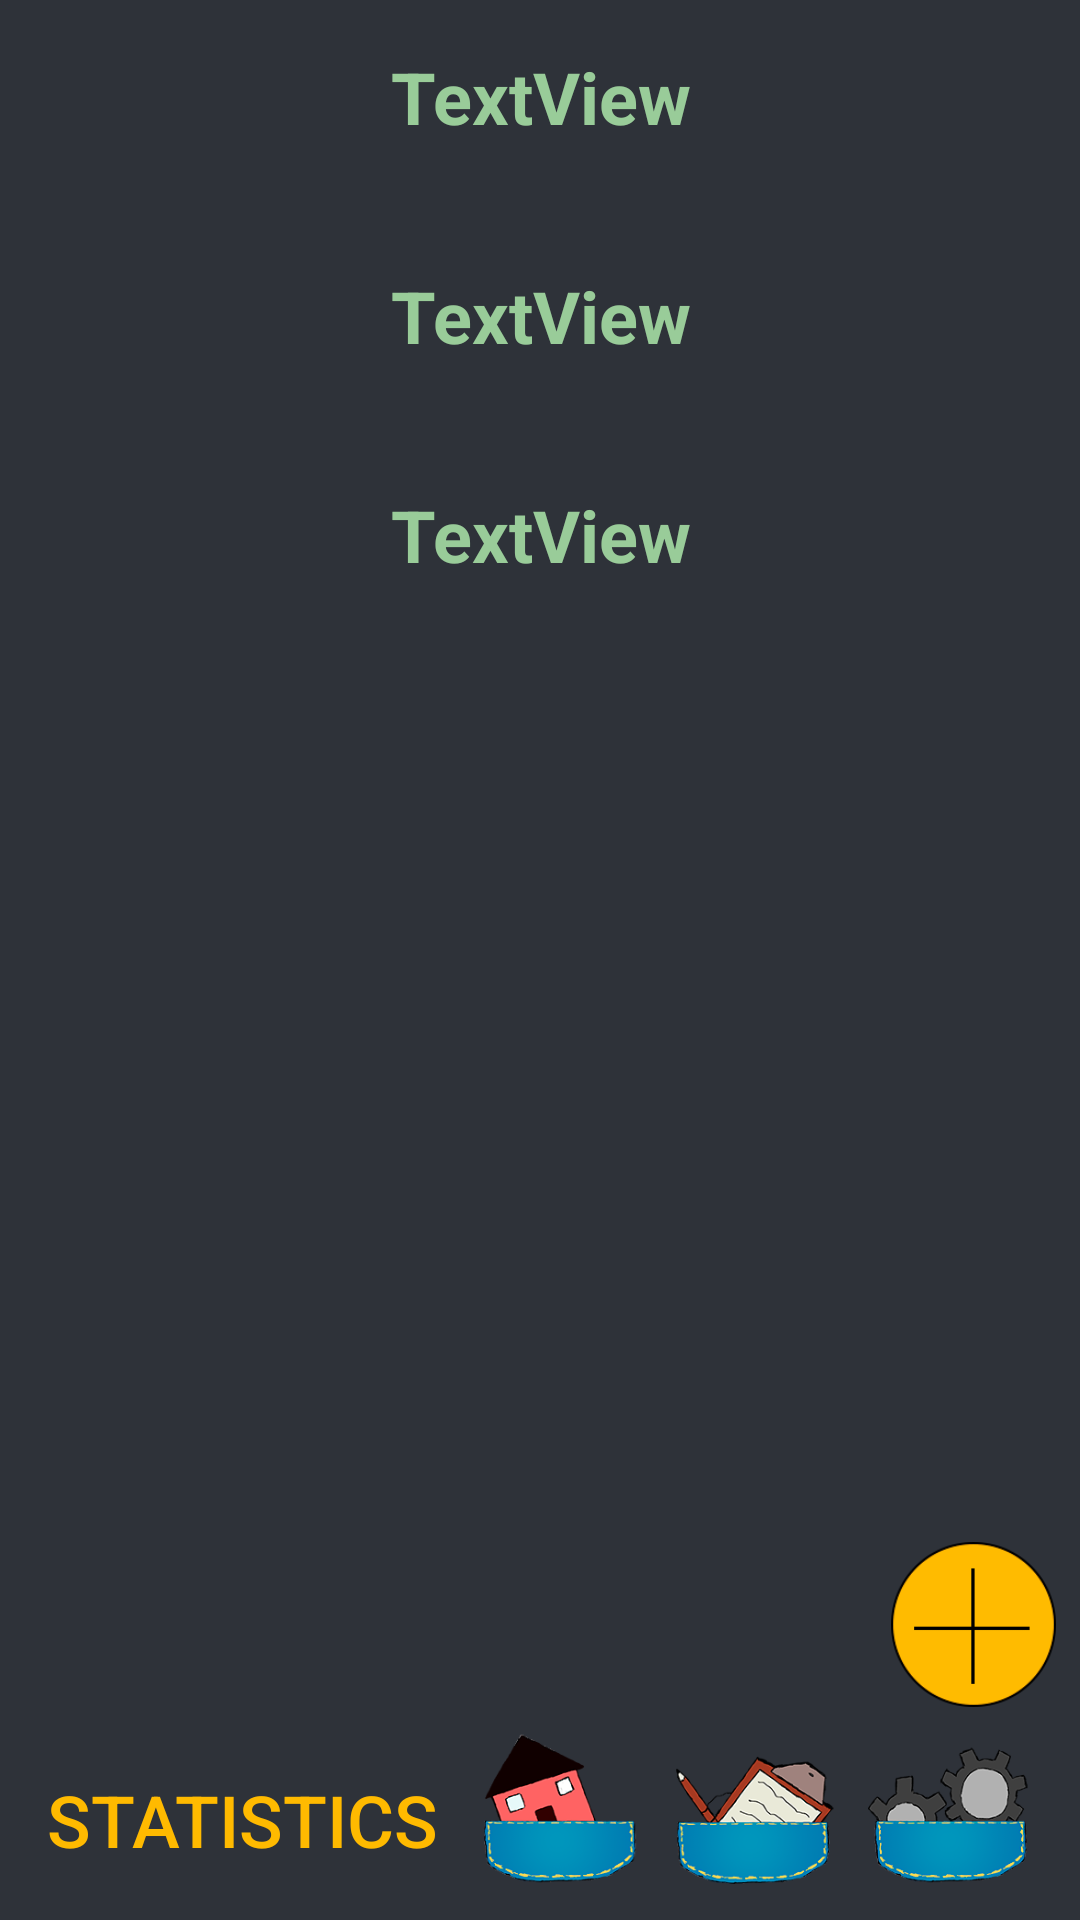

Android layout source for this screen:
<!-- AndroidManifest.xml: application theme AppTheme -->
<!-- res/layout/activity_statistics.xml -->
<?xml version="1.0" encoding="utf-8"?>
<android.support.constraint.ConstraintLayout xmlns:android="http://schemas.android.com/apk/res/android"
    xmlns:app="http://schemas.android.com/apk/res-auto"
    xmlns:tools="http://schemas.android.com/tools"
    android:layout_width="match_parent"
    android:layout_height="match_parent"
    tools:context=".statisticsActivity">

    <ImageButton
        android:id="@+id/buttonInventory"
        android:layout_width="55dp"
        android:layout_height="55dp"
        android:layout_marginBottom="8dp"
        android:layout_marginEnd="9dp"
        android:background="#00000000"
        android:onClick="openInventory"
        android:scaleType="centerCrop"
        android:src="@drawable/inventory"
        app:layout_constraintBottom_toBottomOf="parent"
        app:layout_constraintEnd_toStartOf="@+id/buttonSettings" />

    <ImageButton
        android:id="@+id/buttonOverview"
        android:layout_width="55dp"
        android:layout_height="55dp"
        android:layout_marginBottom="8dp"
        android:layout_marginEnd="9dp"
        android:background="#00000000"
        android:onClick="openOverview"
        android:scaleType="centerCrop"
        android:src="@drawable/home"
        app:layout_constraintBottom_toBottomOf="parent"
        app:layout_constraintEnd_toStartOf="@+id/buttonInventory" />

    <ImageButton
        android:id="@+id/buttonSettings"
        android:layout_width="55dp"
        android:layout_height="55dp"
        android:layout_marginBottom="8dp"
        android:layout_marginEnd="8dp"
        android:layout_marginStart="8dp"
        android:background="#00000000"
        android:onClick="openSettings"
        android:scaleType="centerCrop"
        android:src="@drawable/settings"
        app:layout_constraintBottom_toBottomOf="parent"
        app:layout_constraintEnd_toEndOf="parent"
        app:layout_constraintHorizontal_bias="0.974"
        app:layout_constraintStart_toStartOf="parent" />

    <ImageButton
        android:id="@+id/buttonAddInStats"
        android:layout_width="55dp"
        android:layout_height="55dp"
        android:layout_marginBottom="8dp"
        android:layout_marginEnd="8dp"
        android:background="#00000000"
        android:onClick="openAddItem"
        android:scaleType="centerCrop"
        android:src="@drawable/add_button"
        app:layout_constraintBottom_toTopOf="@+id/buttonSettings"
        app:layout_constraintEnd_toEndOf="parent" />

    <TextView
        android:id="@+id/textViewTrashedStat"
        android:layout_width="0dp"
        android:layout_height="57dp"
        android:layout_marginEnd="8dp"
        android:layout_marginStart="8dp"
        android:layout_marginTop="16dp"
        android:text="TextView"
        android:textAlignment="center"
        android:textSize="24sp"
        android:textStyle="bold"
        app:layout_constraintEnd_toEndOf="parent"
        app:layout_constraintHorizontal_bias="0.5"
        app:layout_constraintStart_toStartOf="parent"
        app:layout_constraintTop_toTopOf="parent" />

    <TextView
        android:id="@+id/textViewConsumedStats"
        android:layout_width="0dp"
        android:layout_height="57dp"
        android:layout_marginEnd="8dp"
        android:layout_marginStart="8dp"
        android:layout_marginTop="16dp"
        android:text="TextView"
        android:textAlignment="center"
        android:textSize="24sp"
        android:textStyle="bold"
        app:layout_constraintEnd_toEndOf="parent"
        app:layout_constraintHorizontal_bias="0.5"
        app:layout_constraintStart_toStartOf="parent"
        app:layout_constraintTop_toBottomOf="@+id/textViewTrashedStat" />

    <TextView
        android:id="@+id/textPercentage"
        android:layout_width="0dp"
        android:layout_height="57dp"
        android:layout_marginEnd="8dp"
        android:layout_marginStart="8dp"
        android:layout_marginTop="16dp"
        android:text="TextView"
        android:textAlignment="center"
        android:textSize="24sp"
        android:textStyle="bold"
        app:layout_constraintEnd_toEndOf="parent"
        app:layout_constraintHorizontal_bias="0.504"
        app:layout_constraintStart_toStartOf="parent"
        app:layout_constraintTop_toBottomOf="@+id/textViewConsumedStats" />

    <ImageView
        android:id="@+id/imageView3"
        android:layout_width="55dp"
        android:layout_height="55dp"
        android:layout_marginBottom="8dp"
        android:layout_marginStart="8dp"
        android:scaleType="centerCrop"
        android:visibility="invisible"
        app:layout_constraintBottom_toBottomOf="parent"
        app:layout_constraintStart_toStartOf="parent"
        app:srcCompat="@drawable/statistics" />

    <Button
        android:id="@+id/button5"
        android:layout_width="138dp"
        android:layout_height="59dp"
        android:layout_marginBottom="4dp"
        android:background="#00000000"
        android:text="Statistics"
        android:textColor="@color/colorTextHeadlines"
        android:textSize="24sp"
        app:layout_constraintBottom_toBottomOf="parent"
        app:layout_constraintEnd_toStartOf="@+id/buttonOverview"
        app:layout_constraintStart_toStartOf="parent" />
</android.support.constraint.ConstraintLayout>
<!-- resources referenced by this layout -->
<resources>
  <color name="colorTextHeadlines">#ffba00</color>
  <!-- drawable add_button: png bitmap (drawable, 4613 bytes) -->
  <!-- drawable home: png bitmap (drawable, 18841 bytes) -->
  <!-- drawable inventory: png bitmap (drawable, 26114 bytes) -->
  <!-- drawable settings: png bitmap (drawable, 20905 bytes) -->
  <!-- drawable statistics: png bitmap (drawable, 21147 bytes) -->
  <style name="AppTheme" parent="Theme.AppCompat.Light.DarkActionBar">
          
          <item name="colorPrimary">@color/colorPrimary</item>
          <item name="colorPrimaryDark">#000000</item>
          <item name="android:colorBackground">@color/colorWindowBackground</item>
          <item name="android:textColor">@color/colorText</item>
          <item name="actionMenuTextColor">@color/colorTextHeadlines</item>
          <item name="colorAccent">@color/colorTextHeadlines</item>
          <item name="android:background">@android:color/transparent</item>
      </style>
  <color name="colorPrimary">#2E3239</color>
  <color name="colorWindowBackground">#2E3239</color>
  <color name="colorText">#99cc99</color>
</resources>
